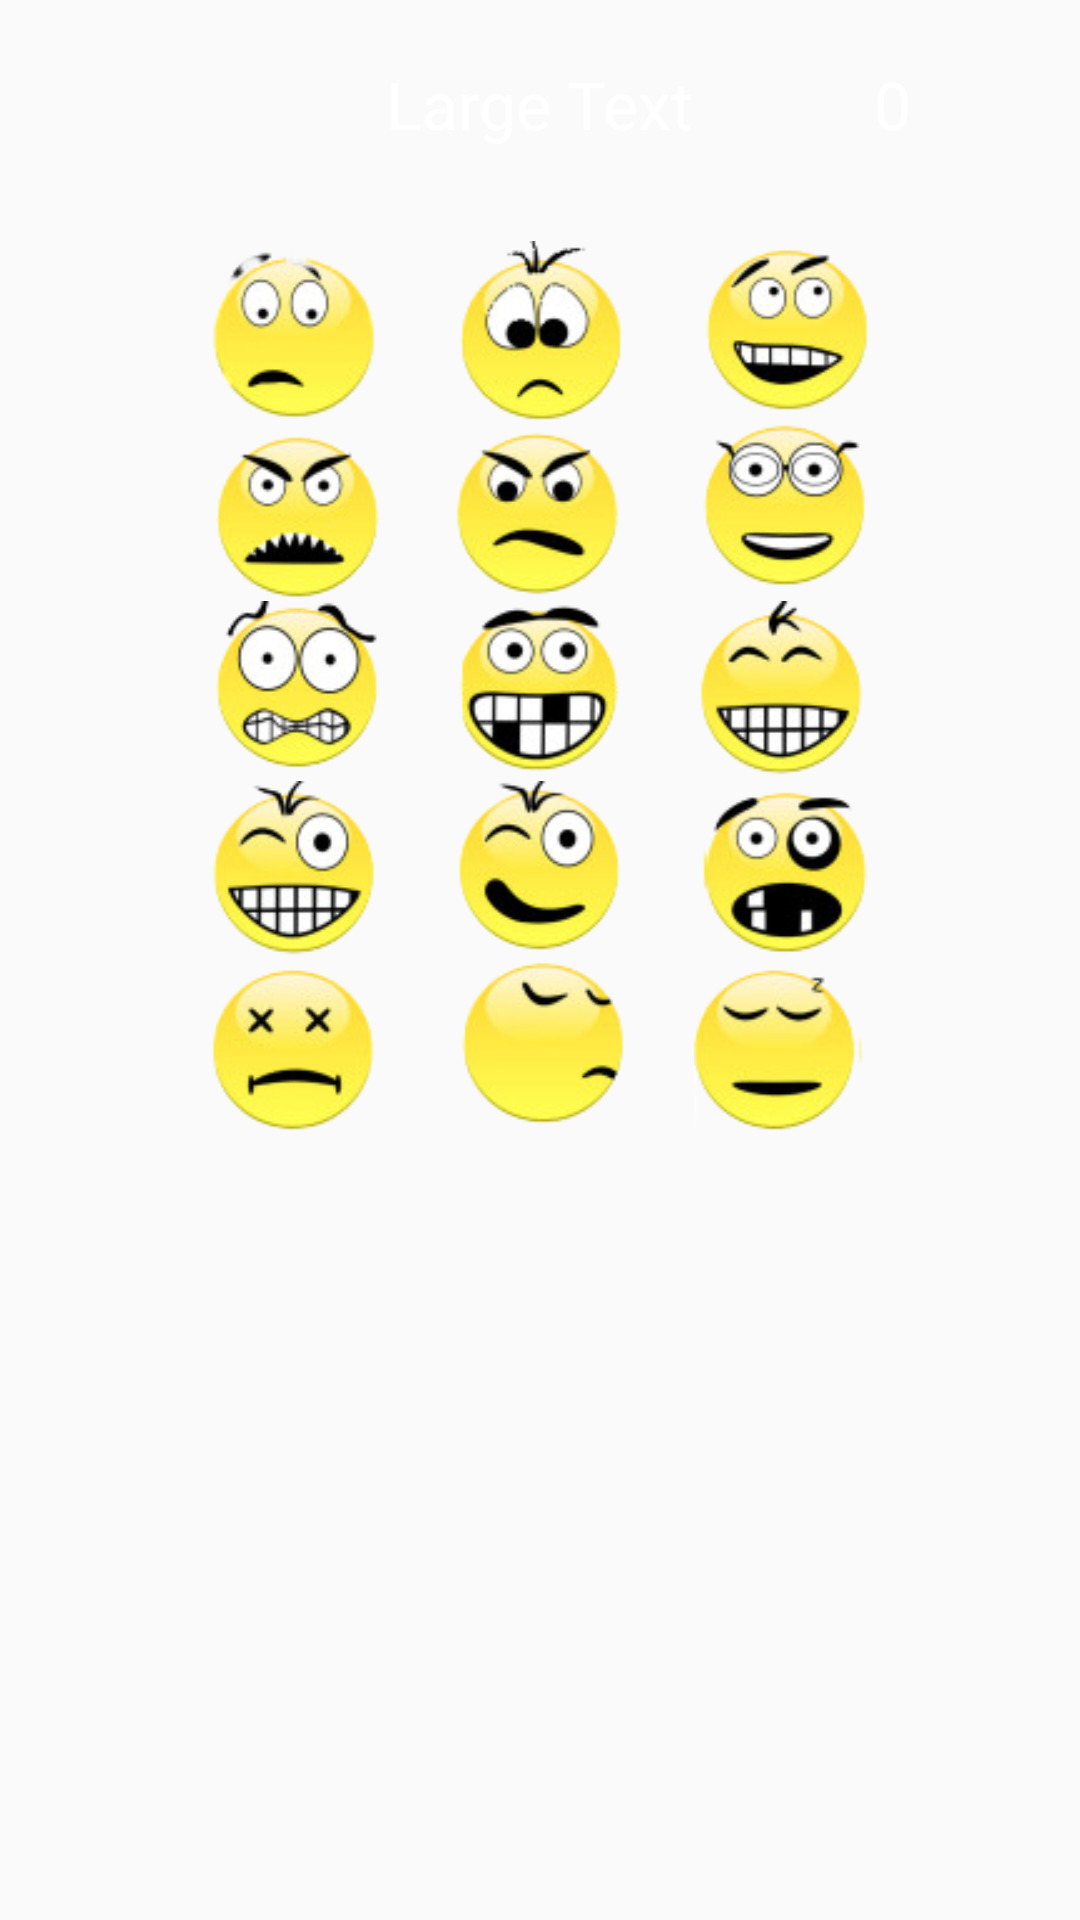

Layout XML and referenced resources for this Android screen:
<!-- AndroidManifest.xml: application theme AppTheme -->
<!-- res/layout/activity_ra.xml -->
<?xml version="1.0" encoding="utf-8"?>
<RelativeLayout xmlns:android="http://schemas.android.com/apk/res/android"
    xmlns:tools="http://schemas.android.com/tools"
    android:layout_width="match_parent"
    android:layout_height="match_parent"
    android:background="@drawable/abc">


    <TextView
        android:layout_width="wrap_content"
        android:layout_height="wrap_content"
        android:textAppearance="?android:attr/textAppearanceLarge"
        android:text="Large Text"
        android:id="@+id/textView6"
        android:layout_alignParentTop="true"
        android:layout_centerHorizontal="true"
        android:layout_marginTop="20dp"
        android:textColor="@color/abc_primary_text_disable_only_material_dark" />

    <Button
        android:layout_width="60dp"
        android:layout_height="60dp"
        android:id="@+id/button"
        android:layout_marginTop="31dp"
        android:layout_below="@+id/textView6"
        android:layout_toLeftOf="@+id/textView6"
        android:layout_toStartOf="@+id/textView6"
        android:background="@drawable/mina0" />

    <Button
        android:layout_width="60dp"
        android:layout_height="60dp"
        android:id="@+id/button2"
        android:layout_alignTop="@+id/button"
        android:layout_centerHorizontal="true"
        android:background="@drawable/mina1" />

    <Button
        android:layout_width="60dp"
        android:layout_height="60dp"
        android:id="@+id/button3"
        android:layout_alignTop="@+id/button2"
        android:layout_toRightOf="@+id/textView6"
        android:layout_toEndOf="@+id/textView6"
        android:background="@drawable/mina2" />

    <Button
        android:layout_width="60dp"
        android:layout_height="60dp"
        android:id="@+id/button4"
        android:layout_below="@+id/button"
        android:layout_toLeftOf="@+id/textView6"
        android:layout_toStartOf="@+id/textView6"
        android:background="@drawable/mina3" />

    <Button
        android:layout_width="60dp"
        android:layout_height="60dp"
        android:id="@+id/button5"
        android:layout_below="@+id/button4"
        android:layout_toLeftOf="@+id/textView6"
        android:layout_toStartOf="@+id/textView6"
        android:background="@drawable/mina6" />

    <Button
        android:layout_width="60dp"
        android:layout_height="60dp"
        android:id="@+id/button6"
        android:layout_below="@+id/button5"
        android:layout_alignLeft="@+id/button5"
        android:layout_alignStart="@+id/button5"
        android:background="@drawable/mina9" />

    <Button
        android:layout_width="60dp"
        android:layout_height="60dp"
        android:id="@+id/button7"
        android:layout_below="@+id/button6"
        android:layout_alignLeft="@+id/button6"
        android:layout_alignStart="@+id/button6"
        android:background="@drawable/mina12" />

    <Button
        android:layout_width="60dp"
        android:layout_height="60dp"
        android:id="@+id/button8"
        android:layout_alignBottom="@+id/button4"
        android:layout_alignRight="@+id/button2"
        android:layout_alignEnd="@+id/button2"
        android:background="@drawable/mina4" />

    <Button
        android:layout_width="60dp"
        android:layout_height="60dp"
        android:id="@+id/button9"
        android:layout_alignTop="@+id/button5"
        android:layout_alignLeft="@+id/button8"
        android:layout_alignStart="@+id/button8"
        android:background="@drawable/mina7" />

    <Button
        android:layout_width="60dp"
        android:layout_height="60dp"
        android:id="@+id/button10"
        android:background="@drawable/mina13"
        android:layout_alignTop="@+id/button7"
        android:layout_alignLeft="@+id/button11"
        android:layout_alignStart="@+id/button11" />

    <Button
        android:layout_width="60dp"
        android:layout_height="60dp"
        android:id="@+id/button11"
        android:background="@drawable/mina10"
        android:layout_above="@+id/button7"
        android:layout_alignLeft="@+id/button9"
        android:layout_alignStart="@+id/button9" />

    <Button
        android:layout_width="60dp"
        android:layout_height="60dp"
        android:id="@+id/button12"
        android:layout_above="@+id/button9"
        android:layout_alignLeft="@+id/button3"
        android:layout_alignStart="@+id/button3"
        android:background="@drawable/mina5" />

    <Button
        android:layout_width="60dp"
        android:layout_height="60dp"
        android:id="@+id/button13"
        android:layout_alignTop="@+id/button9"
        android:layout_alignRight="@+id/button12"
        android:layout_alignEnd="@+id/button12"
        android:background="@drawable/mina8" />

    <Button
        android:layout_width="60dp"
        android:layout_height="60dp"
        android:id="@+id/button14"
        android:layout_below="@+id/button9"
        android:layout_alignRight="@+id/button13"
        android:layout_alignEnd="@+id/button13"
        android:background="@drawable/mina11" />

    <Button
        android:layout_width="60dp"
        android:layout_height="60dp"
        android:id="@+id/button15"
        android:layout_alignBottom="@+id/button10"
        android:layout_alignRight="@+id/button14"
        android:layout_alignEnd="@+id/button14"
        android:background="@drawable/mina14" />

    <ImageView
        android:layout_width="60dp"
        android:layout_height="60dp"
        android:id="@+id/imageView"
        android:layout_alignParentBottom="true"
        android:layout_alignLeft="@+id/button10"
        android:layout_alignStart="@+id/button10"
        android:layout_marginBottom="20dp" />

    <TextView
        android:layout_width="wrap_content"
        android:layout_height="wrap_content"
        android:textAppearance="?android:attr/textAppearanceLarge"
        android:text="0"
        android:id="@+id/textView10"
        android:layout_above="@+id/button"
        android:layout_toRightOf="@+id/button3"
        android:layout_toEndOf="@+id/button3"
        android:textColor="#ffffff" />

    <ImageView
        android:layout_width="30dp"
        android:layout_height="30dp"
        android:id="@+id/imageButton"
        android:layout_alignTop="@+id/textView6"
        android:layout_toLeftOf="@+id/imageButton2"
        android:layout_toStartOf="@+id/imageButton2" />

    <ImageView
        android:layout_width="30dp"
        android:layout_height="30dp"
        android:id="@+id/imageButton2"
        android:layout_alignTop="@+id/imageButton"
        android:layout_toLeftOf="@+id/button"
        android:layout_toStartOf="@+id/button" />

    <ImageView
        android:layout_width="30dp"
        android:layout_height="30dp"
        android:id="@+id/imageButton3"
        android:layout_alignTop="@+id/imageButton2"
        android:layout_toRightOf="@+id/imageButton2"
        android:layout_toEndOf="@+id/imageButton2" />

</RelativeLayout>
<!-- resources referenced by this layout -->
<resources>
  <!-- drawable mina0: png bitmap (drawable, 8491 bytes) -->
  <!-- drawable mina1: png bitmap (drawable, 7998 bytes) -->
  <!-- drawable mina10: png bitmap (drawable, 8514 bytes) -->
  <!-- drawable mina11: png bitmap (drawable, 9389 bytes) -->
  <!-- drawable mina12: png bitmap (drawable, 7572 bytes) -->
  <!-- drawable mina13: png bitmap (drawable, 5662 bytes) -->
  <!-- drawable mina14: png bitmap (drawable, 7079 bytes) -->
  <!-- drawable mina2: png bitmap (drawable, 8231 bytes) -->
  <!-- drawable mina3: png bitmap (drawable, 7966 bytes) -->
  <!-- drawable mina4: png bitmap (drawable, 8151 bytes) -->
  <!-- drawable mina5: png bitmap (drawable, 8990 bytes) -->
  <!-- drawable mina6: png bitmap (drawable, 9621 bytes) -->
  <!-- drawable mina7: png bitmap (drawable, 9340 bytes) -->
  <!-- drawable mina8: png bitmap (drawable, 8672 bytes) -->
  <!-- drawable mina9: png bitmap (drawable, 9215 bytes) -->
  <style name="AppTheme" parent="Theme.AppCompat.Light.NoActionBar">
          
          <item name="android:statusBarColor">@android:color/holo_red_dark</item>
      </style>
</resources>
